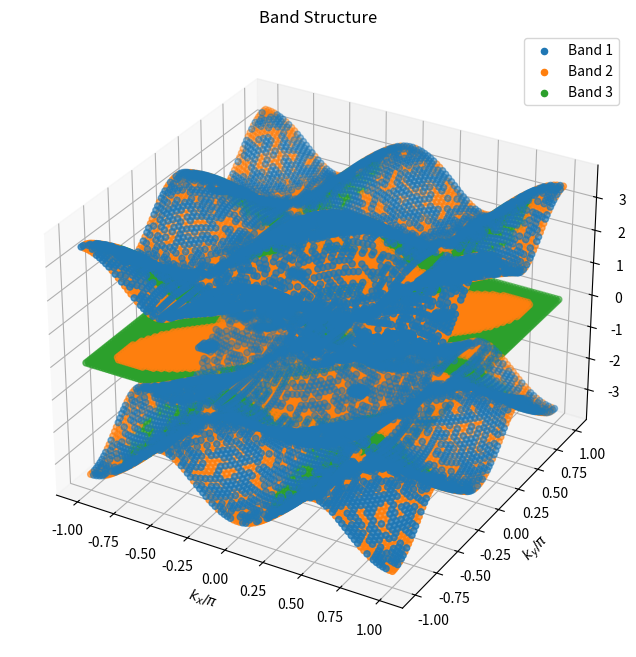

Python code for this plot:
# -*- coding: utf-8 -*-
"""
Created on Tue Jun 18 18:05:30 2024

@author: snagchowdh
"""

import numpy as np
import matplotlib.pyplot as plt
from mpl_toolkits.mplot3d import Axes3D

# Define the lattice vectors
a1 = np.array([0, -1])
a2 = np.array([1, 0])
a3 = np.array([-1, 1])

# Define the matrix A(k)
def A(kx, ky):
    A_matrix = np.array([
        [0, -(1 + np.exp(1j * 2 * (kx * a2[0] + ky * a2[1]))), (1 + np.exp(-1j * 2 * (kx * a1[0] + ky * a1[1])))],
        [(1 + np.exp(-1j * 2 * (kx * a2[0] + ky * a2[1]))), 0, -(1 + np.exp(1j * 2 * (kx * a3[0] + ky * a3[1])))],
        [-(1 + np.exp(1j * 2 * (kx * a1[0] + ky * a1[1]))), (1 + np.exp(-1j * 2 * (kx * a3[0] + ky * a3[1]))), 0]
    ])
    return A_matrix

# Define the k-space grid
k_points = 100
kx_values = np.linspace(-np.pi, np.pi, k_points)
ky_values = np.linspace(-np.pi, np.pi, k_points)

# Compute the eigenvalues and eigenvectors for each point in k-space
eigenvalues = np.zeros((k_points, k_points, 3), dtype=complex)
eigenvectors = np.zeros((k_points, k_points, 3, 3), dtype=complex)

for i, kx in enumerate(kx_values):
    for j, ky in enumerate(ky_values):
        eigvals, eigvecs = np.linalg.eig(A(kx, ky))
        eigenvalues[i, j, :] = eigvals
        eigenvectors[i, j, :, :] = eigvecs
        
        
# Create a meshgrid for kx and ky values
kx_grid, ky_grid = np.meshgrid(kx_values, ky_values)

# Flatten the kx, ky grid for 3D plotting
kx_flat = kx_grid.flatten()
ky_flat = ky_grid.flatten()

# Plot the band structure
fig = plt.figure(figsize=(12, 8))
ax = fig.add_subplot(111, projection='3d')

for band in range(3):
    eigenvalues_band_flat = eigenvalues[:, :, band].flatten()
    ax.scatter(kx_flat / np.pi, ky_flat / np.pi, eigenvalues_band_flat.imag, label=f'Band {band+1}')

ax.set_xlabel('$k_x / \pi$')
ax.set_ylabel('$k_y / \pi$')
ax.set_zlabel('Imaginary part of eigenvalues')
ax.set_title('Band Structure')
ax.legend()
plt.show()

# Function to calculate Berry curvature using Equations 7a and 7b
def berry_curvature(eigenvectors, i, j, band):
    dkx = kx_values[1] - kx_values[0]
    dky = ky_values[1] - ky_values[0]

    # Compute the Berry connections
    A_x = np.vdot(eigenvectors[i+1, j, :, band], eigenvectors[i, j, :, band])
    A_y = np.vdot(eigenvectors[i, j+1, :, band], eigenvectors[i, j, :, band])
    A_x_prev = np.vdot(eigenvectors[i, j, :, band], eigenvectors[i-1, j, :, band])
    A_y_prev = np.vdot(eigenvectors[i, j, :, band], eigenvectors[i, j-1, :, band])

    # Compute the derivatives of the Berry connection
    dAx_dky = (A_x - A_x_prev) / (2 * dky)
    dAy_dkx = (A_y - A_y_prev) / (2 * dkx)

    # Berry curvature
    F12 = dAy_dkx - dAx_dky + 1j * (A_x * A_y - A_y * A_x)
    return np.imag(F12)

# Calculate the Chern numbers using Berry curvature
chern_numbers = []

# Loop over each band
for band in range(3):
    curvature = np.zeros((k_points, k_points), dtype=complex)  # Extend the curvature array size
    
    # Compute Berry curvature for the band
    for i in range(k_points):
        for j in range(k_points):
            if i > 0 and i < k_points - 1 and j > 0 and j < k_points - 1:
                curvature[i, j] = berry_curvature(eigenvectors, i, j, band)
    
    # Compute Chern number using Equation 7a
    chern_number = 0.0
    for i in range(1, k_points - 1):
        for j in range(1, k_points - 1):
            dF_dx = (curvature[i+1, j] - curvature[i-1, j]) / (2 * (kx_values[1] - kx_values[0]))
            dF_dy = (curvature[i, j+1] - curvature[i, j-1]) / (2 * (ky_values[1] - ky_values[0]))
            chern_number += (dF_dx + dF_dy) * (kx_values[i+1] - kx_values[i]) * (ky_values[j+1] - ky_values[j])
    
    # Normalize by 2*pi to get the Chern number
    chern_number /= (2 * np.pi)
    
    # Round and store the Chern number
    chern_numbers.append(np.round(chern_number.real))

print("Chern numbers for each band (rounded):", chern_numbers)

